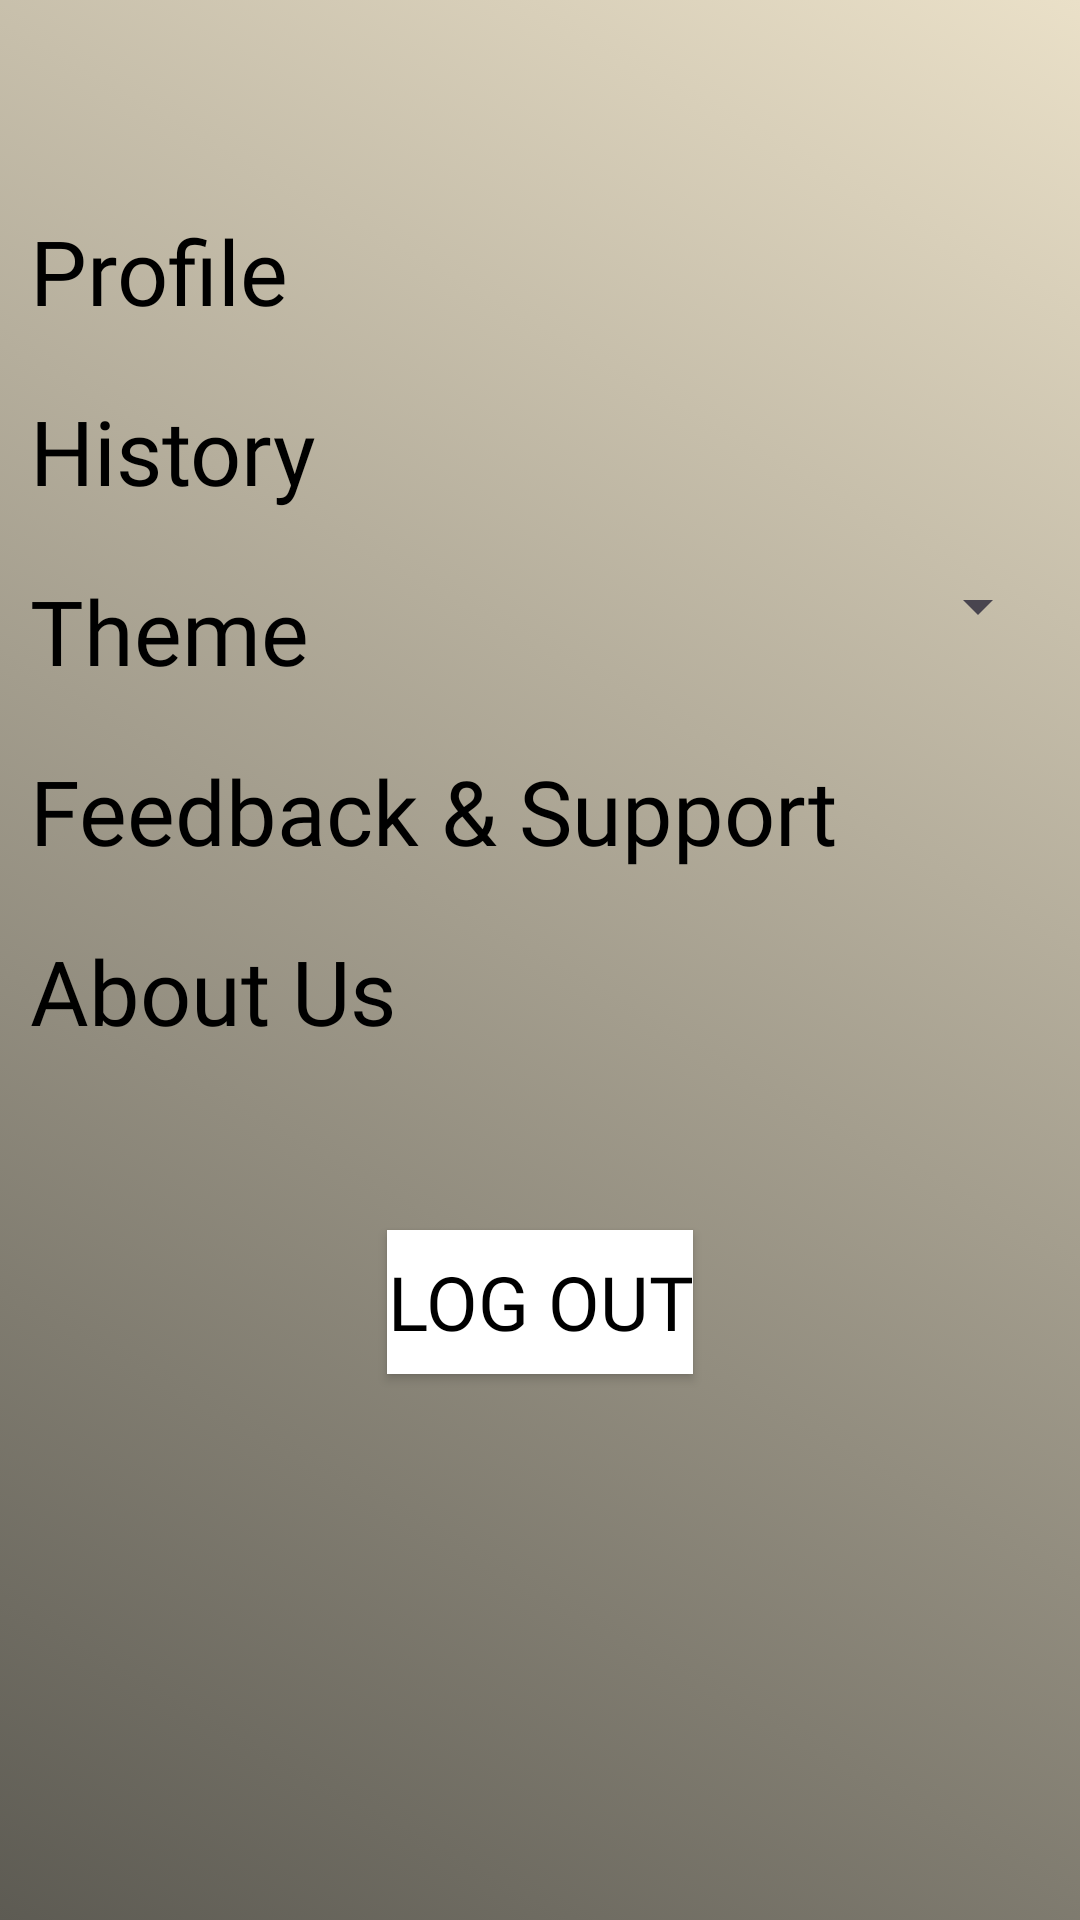

The Android layout XML behind this screen, and the referenced resources:
<!-- AndroidManifest.xml: application theme AppTheme.Light -->
<!-- res/layout/settings.xml -->
<?xml version="1.0" encoding="utf-8"?>
<RelativeLayout xmlns:android="http://schemas.android.com/apk/res/android"
    xmlns:tools="http://schemas.android.com/tools"
    android:layout_width="match_parent"
    android:layout_height="match_parent"
    style="@style/ScreenBackground"
    android:orientation="vertical"
    android:id="@+id/setting">

    <ImageView
        android:id="@+id/backbtn"
        android:layout_width="35dp"
        android:layout_height="35dp"
        android:layout_marginTop="10dp"
        android:layout_marginStart="10dp"
        style="@style/TIntColor"
        android:src="@drawable/twotone_arrow_back_24"/>

    <LinearLayout
        android:layout_width="match_parent"
        android:layout_height="wrap_content"
        android:orientation="horizontal"
        android:layout_marginTop="60dp"
        android:layout_marginStart="10dp"
        android:layout_alignTop="@+id/backbtn"
        android:id="@+id/profile_edit"
        android:clickable="true">

        <TextView
            android:layout_width="wrap_content"
            android:layout_height="wrap_content"
            android:layout_weight="1"

            android:id="@+id/editprofile"
            android:text="Profile"
            android:textSize="30sp"
            style="@style/TextColor"
            android:fontFamily="@font/kalam_regular"/>

        <ImageView
            android:layout_width="35dp"
            android:layout_height="35dp"
            android:layout_marginEnd="10dp"
            android:layout_marginTop="5dp"
            style="@style/TIntColor"
            android:src="@drawable/baseline_arrow_forward_24"/>
    </LinearLayout>

    <LinearLayout
        android:layout_width="match_parent"
        android:layout_height="wrap_content"
        android:orientation="horizontal"
        android:layout_marginTop="60dp"
        android:layout_marginStart="10dp"
        android:layout_alignTop="@+id/profile_edit"
        android:id="@+id/view_history"
        android:clickable="true">

        <TextView
            android:layout_width="wrap_content"
            android:layout_height="wrap_content"
            android:layout_weight="1"
            android:id="@+id/viewhistory"
            android:text="History"
            android:textSize="30sp"
            style="@style/TextColor"
            android:fontFamily="@font/kalam_regular"/>

        <ImageView
            android:layout_width="35dp"
            android:layout_height="35dp"
            android:layout_marginEnd="10dp"
            android:layout_marginTop="5dp"
            style="@style/TIntColor"
            android:src="@drawable/baseline_arrow_forward_24"/>

    </LinearLayout>

    

    <LinearLayout
        android:layout_width="match_parent"
        android:layout_height="wrap_content"
        android:orientation="horizontal"
        android:layout_marginTop="60dp"
        android:layout_marginStart="10dp"
        android:layout_alignTop="@+id/view_history"
        android:id="@+id/theme"
        android:clickable="true">

        <TextView
            android:layout_width="wrap_content"
            android:layout_height="wrap_content"
            android:layout_weight="1"
            android:text="Theme"
            android:textSize="30sp"
            style="@style/TextColor"
            android:fontFamily="@font/kalam_regular"/>

        <Spinner
            android:id="@+id/dropdown_mode"
            android:layout_width="wrap_content"
            android:layout_height="wrap_content"
            android:layout_marginStart="20dp"
            android:layout_marginEnd="10dp"
            android:padding="10dp"
            style="@style/TextColor"/>
    </LinearLayout>

    
    <LinearLayout
        android:layout_width="match_parent"
        android:layout_height="wrap_content"
        android:orientation="horizontal"
        android:layout_marginTop="60dp"
        android:layout_marginStart="10dp"
        android:layout_alignTop="@+id/theme"
        android:id="@+id/feedback"
        android:clickable="true">

        <TextView
            android:layout_width="wrap_content"
            android:layout_height="wrap_content"
            android:layout_weight="1"
            android:text="@string/feedback"
            android:textSize="30sp"
            style="@style/TextColor"
            android:fontFamily="@font/kalam_regular"/>

        <ImageView
            android:layout_width="35dp"
            android:layout_height="35dp"
            android:layout_marginEnd="10dp"
            android:layout_marginTop="5dp"
            style="@style/TIntColor"
            android:src="@drawable/baseline_arrow_forward_24"/>
    </LinearLayout>

    <LinearLayout
        android:layout_width="match_parent"
        android:layout_height="wrap_content"
        android:orientation="horizontal"
        android:layout_marginTop="60dp"
        android:layout_marginStart="10dp"
        android:layout_alignTop="@+id/feedback"
        android:id="@+id/about"
        android:clickable="true">

        <TextView
            android:layout_width="wrap_content"
            android:layout_height="wrap_content"
            android:layout_weight="1"
            android:text="About Us"
            android:textSize="30sp"
            style="@style/TextColor"
            android:fontFamily="@font/kalam_regular"/>

        <ImageView
            android:layout_width="35dp"
            android:layout_height="35dp"
            android:layout_marginEnd="10dp"
            android:layout_marginTop="5dp"
            style="@style/TIntColor"
            android:src="@drawable/baseline_arrow_forward_24"/>
    </LinearLayout>

    <Button
        android:id="@+id/logoutbtn"
        android:layout_width="wrap_content"
        android:layout_height="wrap_content"
        android:layout_alignTop="@+id/about"
        android:layout_centerInParent="true"

        android:layout_marginTop="100dp"
        android:fontFamily="@font/kalam_regular"
        style="@style/YourButtonStyle"
        android:text="Log Out"
        android:textSize="25sp" />
</RelativeLayout>
<!-- resources referenced by this layout -->
<resources>
  <color name="white">#FFFFFFFF</color>
  <!-- drawable toggle_style (drawable) -->
  <selector xmlns:android="http://schemas.android.com/apk/res/android">
      <item android:color="@color/dark_grey"
          android:state_checked="true"
          />
      <item android:color="@color/grey"
          android:state_checked="false"/>
  </selector>
  <string name="feedback">Feedback &amp; Support</string>
  <style name="ScreenBackground"><item name="android:background">@drawable/gradient</item></style>
  <style name="TIntColor"><item name="android:tint">@color/black</item></style>
  <style name="TextColor" parent="BaseStyle">
          
          <item name="android:textColor">@color/black</item>
          
      </style>
  <style name="YourButtonStyle" parent="Widget.AppCompat.Button">
          <item name="android:background">@color/white</item>
          <item name="android:textColor">@android:color/black</item> 
          
      </style>
  <style name="AppTheme.Light" parent="Base.Theme.MAD_Assg">
          
          <item name="colorPrimary">@color/my_light_primary</item>
          <item name="colorPrimaryDark">@color/my_light_primary_dark</item>
      </style>
  <color name="dark_grey">#ff424242</color>
  <color name="grey">#aaa</color>
  <!-- drawable gradient (drawable) -->
  <?xml version="1.0" encoding="utf-8"?>
  
  <selector xmlns:android="http://schemas.android.com/apk/res/android">
      <item>
          <shape>
              <gradient
                  android:type="linear"
                  android:angle="225"
                  android:startColor="#EAE0C8"
                  android:endColor="#5D5B53" />
          </shape>
      </item>
  </selector>
  <color name="black">#FF000000</color>
  <style name="BaseStyle">
          
          
      </style>
  <style name="Base.Theme.MAD_Assg" parent="Theme.Material3.DayNight.NoActionBar">
          
      </style>
  <color name="my_light_primary">#ffffff</color>
  <color name="my_light_primary_dark">#8692f7</color>
</resources>
